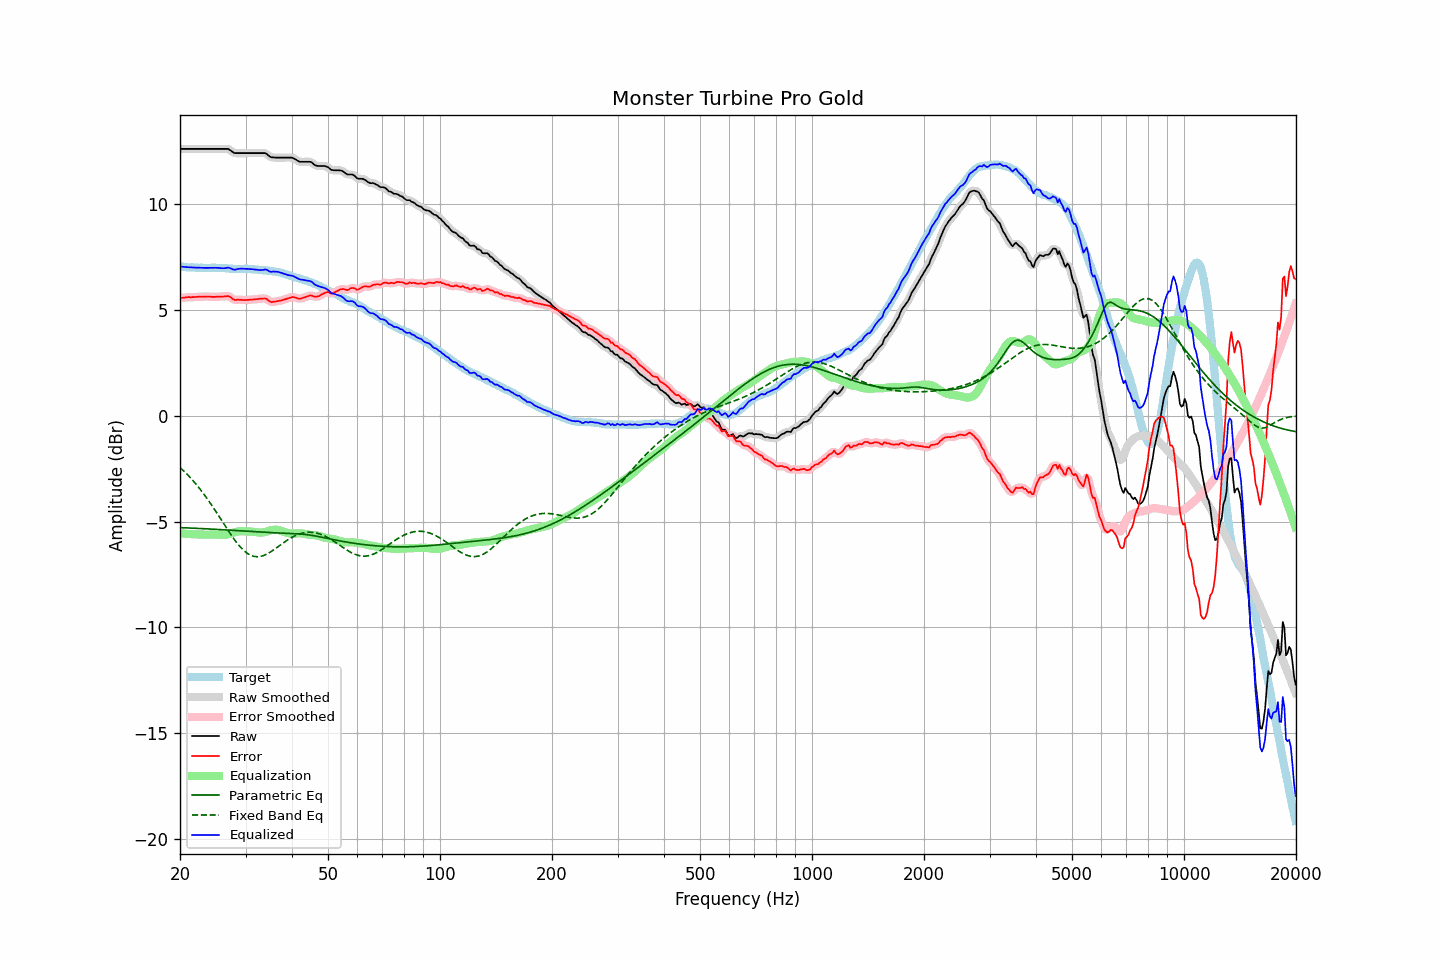

The table this chart was drawn from, first rows:
frequency, raw, error, smoothed, error_smoothed, equalization, parametric_eq, fixed_band_eq, equalized_raw, equalized_smoothed, target
20.00, 12.60, 5.56, 12.60, 5.56, -5.56, -5.29, -2.45, 7.04, 7.04, 7.04
20.20, 12.60, 5.57, 12.60, 5.56, -5.56, -5.29, -2.52, 7.03, 7.03, 7.03
20.40, 12.60, 5.57, 12.60, 5.57, -5.57, -5.29, -2.59, 7.03, 7.03, 7.03
20.61, 12.60, 5.58, 12.60, 5.58, -5.58, -5.30, -2.66, 7.02, 7.02, 7.02
20.81, 12.60, 5.59, 12.60, 5.59, -5.58, -5.30, -2.74, 7.01, 7.01, 7.01
21.02, 12.60, 5.60, 12.60, 5.59, -5.59, -5.30, -2.82, 7.01, 7.01, 7.00
21.23, 12.60, 5.60, 12.60, 5.60, -5.59, -5.31, -2.89, 7.00, 7.00, 7.00
21.44, 12.60, 5.59, 12.60, 5.60, -5.60, -5.31, -2.98, 7.00, 7.00, 7.01
21.66, 12.60, 5.60, 12.60, 5.60, -5.60, -5.31, -3.06, 7.00, 7.00, 7.00
21.87, 12.60, 5.60, 12.60, 5.60, -5.60, -5.32, -3.15, 6.99, 6.99, 7.00
22.09, 12.60, 5.61, 12.60, 5.61, -5.61, -5.32, -3.24, 6.99, 6.99, 6.99
22.31, 12.60, 5.61, 12.60, 5.61, -5.61, -5.32, -3.33, 6.99, 6.99, 6.99
22.54, 12.60, 5.62, 12.60, 5.61, -5.61, -5.33, -3.42, 6.98, 6.98, 6.98
22.76, 12.60, 5.61, 12.60, 5.62, -5.62, -5.33, -3.52, 6.98, 6.98, 6.99
22.99, 12.60, 5.61, 12.60, 5.62, -5.62, -5.34, -3.62, 6.98, 6.98, 6.98
23.22, 12.60, 5.62, 12.60, 5.62, -5.62, -5.34, -3.72, 6.98, 6.98, 6.97
23.45, 12.60, 5.62, 12.60, 5.62, -5.62, -5.34, -3.83, 6.98, 6.98, 6.97
23.69, 12.60, 5.63, 12.60, 5.63, -5.62, -5.35, -3.93, 6.98, 6.98, 6.97
23.92, 12.60, 5.63, 12.60, 5.62, -5.62, -5.35, -4.04, 6.98, 6.98, 6.97
24.16, 12.60, 5.62, 12.60, 5.62, -5.62, -5.36, -4.15, 6.98, 6.98, 6.98
24.40, 12.60, 5.61, 12.60, 5.61, -5.62, -5.36, -4.26, 6.98, 6.98, 6.99
24.65, 12.60, 5.61, 12.60, 5.61, -5.62, -5.36, -4.38, 6.98, 6.98, 6.99
24.89, 12.60, 5.61, 12.60, 5.61, -5.61, -5.37, -4.49, 6.98, 6.98, 6.99
25.14, 12.60, 5.62, 12.60, 5.62, -5.62, -5.37, -4.61, 6.98, 6.98, 6.98
25.39, 12.60, 5.62, 12.60, 5.62, -5.62, -5.38, -4.72, 6.98, 6.98, 6.98
25.65, 12.60, 5.62, 12.60, 5.62, -5.63, -5.38, -4.84, 6.97, 6.97, 6.98
25.91, 12.60, 5.62, 12.60, 5.62, -5.64, -5.39, -4.96, 6.96, 6.96, 6.97
26.16, 12.60, 5.62, 12.60, 5.63, -5.64, -5.39, -5.08, 6.96, 6.96, 6.97
26.43, 12.60, 5.64, 12.60, 5.64, -5.63, -5.40, -5.20, 6.96, 6.97, 6.96
26.69, 12.60, 5.64, 12.60, 5.64, -5.62, -5.40, -5.31, 6.98, 6.98, 6.96
26.96, 12.60, 5.65, 12.58, 5.64, -5.60, -5.40, -5.43, 7.00, 6.98, 6.95
27.23, 12.55, 5.61, 12.55, 5.61, -5.58, -5.41, -5.54, 6.97, 6.97, 6.94
27.50, 12.50, 5.56, 12.49, 5.56, -5.56, -5.41, -5.66, 6.94, 6.94, 6.94
27.77, 12.44, 5.50, 12.44, 5.51, -5.53, -5.42, -5.76, 6.90, 6.91, 6.94
28.05, 12.40, 5.46, 12.41, 5.48, -5.51, -5.42, -5.87, 6.89, 6.90, 6.93
28.33, 12.40, 5.47, 12.39, 5.46, -5.49, -5.43, -5.97, 6.91, 6.91, 6.93
28.62, 12.40, 5.48, 12.39, 5.47, -5.47, -5.43, -6.07, 6.93, 6.92, 6.92
28.90, 12.40, 5.47, 12.40, 5.47, -5.46, -5.44, -6.16, 6.94, 6.94, 6.93
29.19, 12.40, 5.47, 12.40, 5.47, -5.46, -5.44, -6.24, 6.94, 6.94, 6.93
29.48, 12.40, 5.46, 12.40, 5.46, -5.46, -5.45, -6.32, 6.94, 6.94, 6.94
29.78, 12.40, 5.46, 12.40, 5.46, -5.46, -5.45, -6.39, 6.94, 6.94, 6.93
30.08, 12.40, 5.46, 12.40, 5.46, -5.47, -5.46, -6.45, 6.93, 6.93, 6.94
30.38, 12.40, 5.47, 12.40, 5.46, -5.47, -5.46, -6.51, 6.93, 6.93, 6.93
30.68, 12.40, 5.47, 12.40, 5.47, -5.47, -5.47, -6.55, 6.93, 6.93, 6.93
30.99, 12.40, 5.48, 12.40, 5.48, -5.48, -5.47, -6.60, 6.92, 6.92, 6.92
31.30, 12.40, 5.48, 12.40, 5.48, -5.48, -5.48, -6.62, 6.92, 6.92, 6.91
31.61, 12.40, 5.49, 12.40, 5.49, -5.49, -5.48, -6.65, 6.91, 6.91, 6.91
31.93, 12.40, 5.50, 12.40, 5.49, -5.50, -5.48, -6.66, 6.90, 6.90, 6.90
32.24, 12.40, 5.50, 12.40, 5.50, -5.51, -5.49, -6.66, 6.88, 6.88, 6.90
32.57, 12.40, 5.51, 12.40, 5.51, -5.52, -5.49, -6.66, 6.88, 6.88, 6.88
32.89, 12.40, 5.53, 12.40, 5.52, -5.53, -5.50, -6.65, 6.87, 6.87, 6.87
33.22, 12.40, 5.53, 12.40, 5.53, -5.52, -5.50, -6.63, 6.88, 6.88, 6.87
33.55, 12.40, 5.53, 12.40, 5.54, -5.51, -5.51, -6.61, 6.89, 6.89, 6.87
33.89, 12.40, 5.53, 12.39, 5.53, -5.49, -5.51, -6.57, 6.91, 6.89, 6.86
34.23, 12.36, 5.51, 12.35, 5.50, -5.47, -5.51, -6.54, 6.89, 6.88, 6.85
34.57, 12.29, 5.44, 12.29, 5.44, -5.45, -5.52, -6.50, 6.84, 6.84, 6.85
34.92, 12.23, 5.39, 12.24, 5.40, -5.43, -5.52, -6.45, 6.80, 6.81, 6.83
35.27, 12.20, 5.36, 12.20, 5.37, -5.41, -5.53, -6.40, 6.79, 6.80, 6.84
35.62, 12.20, 5.38, 12.19, 5.37, -5.39, -5.53, -6.35, 6.81, 6.80, 6.82
35.97, 12.19, 5.38, 12.19, 5.38, -5.39, -5.53, -6.30, 6.80, 6.80, 6.80
... 635 more rows
